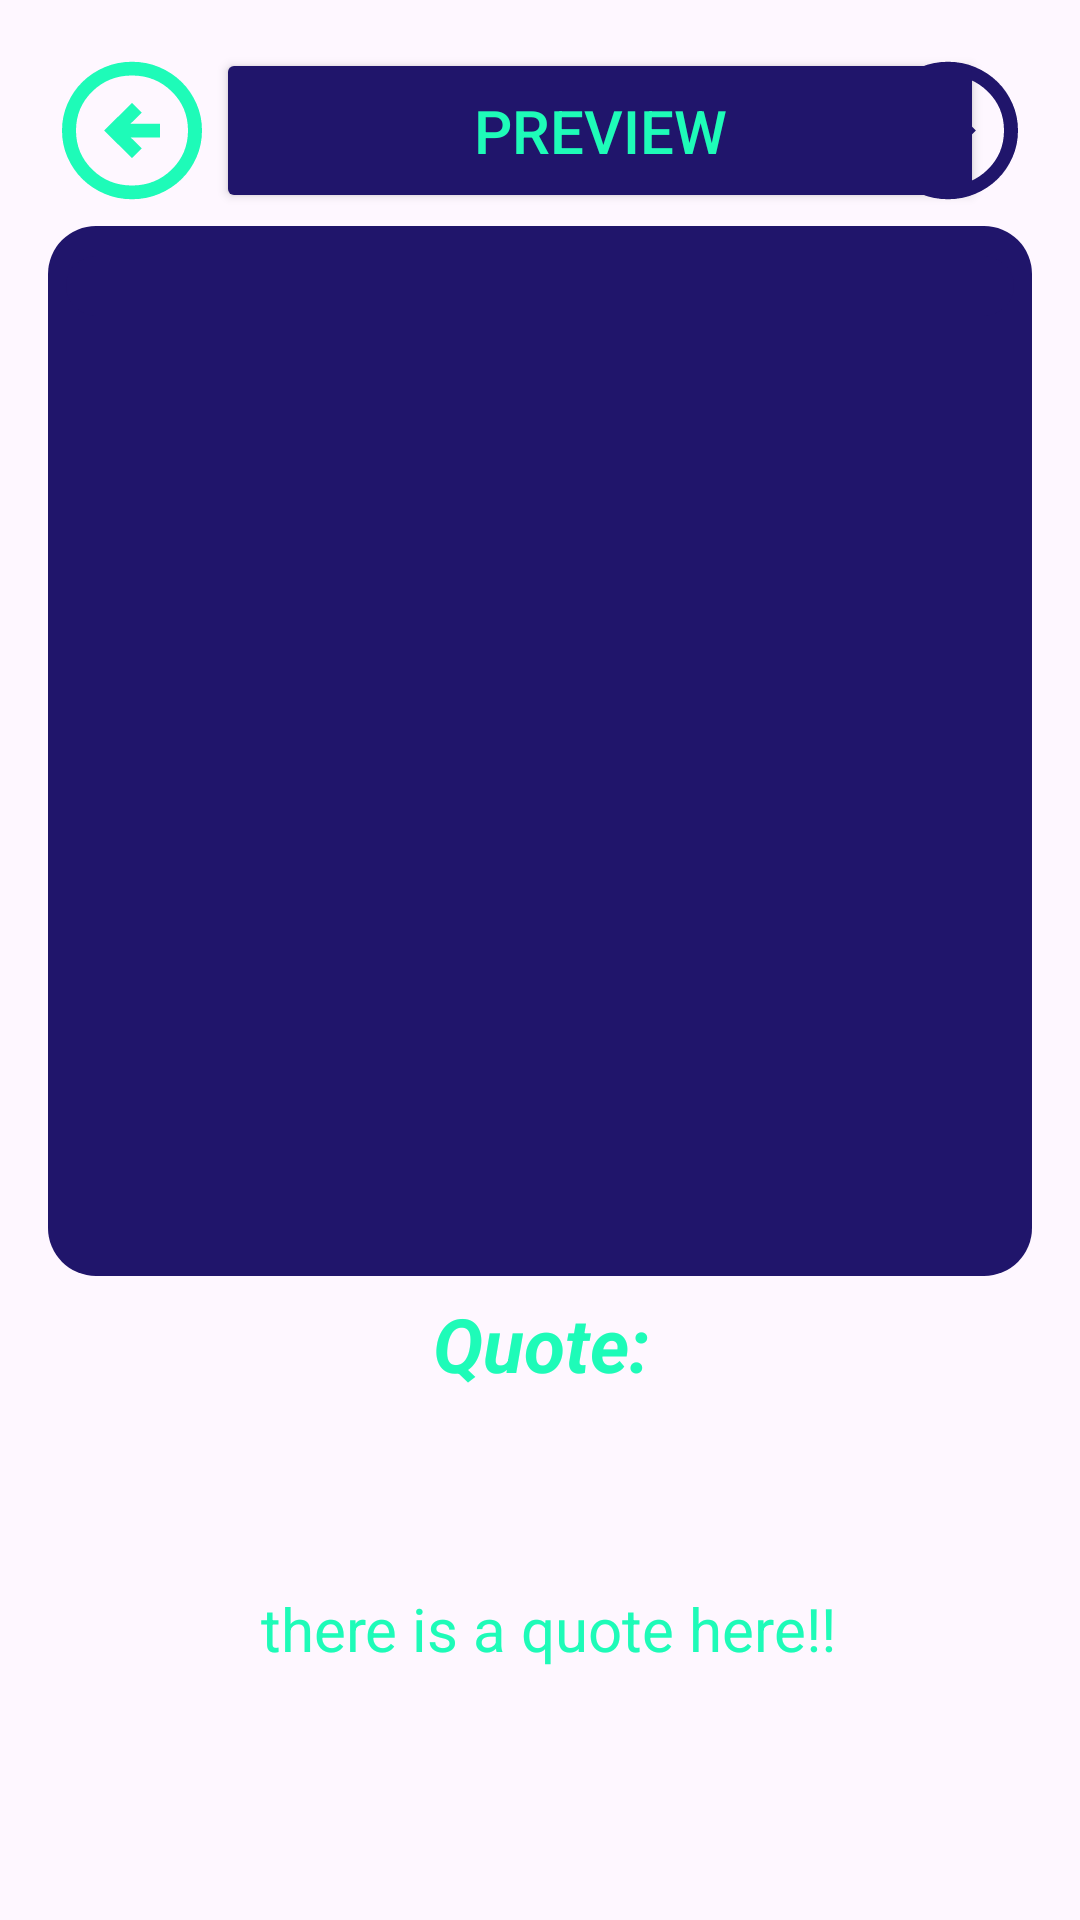

Here is an Android app screen rendered from its layout file. Give the layout XML and the strings, colors and styles it references.
<!-- AndroidManifest.xml: application theme Theme.MyTestApplication2 -->
<!-- res/layout/fragment_main_screen.xml -->
<?xml version="1.0" encoding="utf-8"?>
<androidx.constraintlayout.widget.ConstraintLayout
        xmlns:android="http://schemas.android.com/apk/res/android"
        xmlns:app="http://schemas.android.com/apk/res-auto"
        xmlns:tools="http://schemas.android.com/tools"
        android:layout_width="match_parent"
        android:layout_height="match_parent"
        android:padding="16dp"
        tools:context=".ui.fragments.mainScreen.MainScreenFragment">

    

    <Button
            android:id="@+id/btnToggleRight"
            android:layout_width="56dp"
            android:background="@drawable/arrowright"
            android:backgroundTint="@color/habits_blue"
            android:layout_height="55dp"
            app:layout_constraintEnd_toEndOf="parent"
            app:layout_constraintStart_toStartOf="parent"
            app:layout_constraintTop_toTopOf="parent"
            app:layout_constraintHorizontal_bias="1.0"
            android:contentDescription="@string/toggle_rightBtn"/>

    <Button
            android:id="@+id/btnToggleLeft"
            android:layout_width="56dp"
            android:layout_height="55dp"
            android:background="@drawable/arrowleft"
            android:backgroundTint="@color/habits_green"
            app:layout_constraintEnd_toEndOf="parent"
            app:layout_constraintStart_toStartOf="parent"
            app:layout_constraintTop_toTopOf="parent"
            app:layout_constraintBottom_toTopOf="@+id/scrollView3"
            app:layout_constraintHorizontal_bias="0.0"
            app:layout_constraintVertical_bias="0.0"
            android:contentDescription="@string/toggle_leftBtn"/>

    

    


    <ScrollView
            android:layout_width="match_parent"
            android:layout_height="350dp"
            android:contentDescription="@string/scroll_view_for_preview_panel"
            app:layout_constraintTop_toBottomOf="@+id/btnToggleRight"
            app:layout_constraintBottom_toBottomOf="parent"
            app:layout_constraintStart_toStartOf="parent"
            app:layout_constraintEnd_toEndOf="parent"
            app:layout_constraintHorizontal_bias="1.0"
            app:layout_constraintVertical_bias="0.022"
            android:background="@drawable/preview_panel_background"
            android:id="@+id/scrollView3">

        
        <FrameLayout
                android:id="@+id/fragment_container"
                android:layout_width="match_parent"
                android:layout_height="wrap_content"
                android:background="@drawable/preview_panel_background"/>


    </ScrollView>

    <ImageView
            android:src="@drawable/quote_box_background"
            android:layout_width="400dp"
            android:layout_height="240dp"
            android:padding="8dp"
            android:id="@+id/imageView"
            app:layout_constraintTop_toBottomOf="@+id/scrollView3"
            app:layout_constraintBottom_toBottomOf="@+id/quoteBox"
            app:layout_constraintEnd_toEndOf="parent"
            app:layout_constraintStart_toStartOf="parent"
            app:layout_constraintVertical_bias="0.0"/>

    <TextView
            android:text="@string/quote_header_box"
            android:textAlignment="center"
            android:textStyle="bold|italic"
            android:textSize="25sp"
            android:layout_width="360dp"
            android:layout_height="200dp"
            android:id="@+id/quoteBox"
            android:layout_margin="6dp"
            android:textColor="@color/habits_green"
            app:layout_constraintEnd_toEndOf="parent"
            app:layout_constraintStart_toStartOf="parent"
            app:layout_constraintTop_toBottomOf="@+id/scrollView3"
            android:layout_marginTop="20dp"
            app:layout_constraintBottom_toBottomOf="parent"
            app:layout_constraintVertical_bias="0.026"/>




    <TextView
            android:text="@string/quote_text_box"
            android:layout_width="361dp"
            android:layout_height="170dp"
            android:id="@+id/quote_text"
            android:gravity="center"
            android:textSize="20sp"
            android:textColor="@color/habits_green"
            app:layout_constraintTop_toTopOf="@+id/quoteBox"
            android:layout_marginTop="66dp"
            app:layout_constraintBottom_toBottomOf="@+id/quoteBox"
            android:layout_marginBottom="65dp"
            android:layout_marginEnd="197dp"
            app:layout_constraintEnd_toEndOf="@+id/quoteBox"
            app:layout_constraintStart_toStartOf="@+id/quoteBox"
            android:layout_marginStart="112dp"
            app:layout_constraintHorizontal_bias="0.355"
            app:layout_constraintVertical_bias="0.389"/>


    <ImageView
            android:src="@drawable/banner_box_background"
            android:layout_width="400dp"
            android:layout_height="90dp"
            android:id="@+id/imageView2"
            app:layout_constraintTop_toBottomOf="@+id/imageView"
            app:layout_constraintBottom_toBottomOf="parent"
            app:layout_constraintEnd_toEndOf="parent"
            app:layout_constraintStart_toStartOf="parent"
            app:layout_constraintVertical_bias="0.152"/>

    <TextView
            android:text="@string/app_name"
            android:textAlignment="center"
            android:gravity="center"
            android:textSize="50sp"
            android:layout_width="380dp"
            android:layout_height="60dp"
            android:id="@+id/textView3"
            android:layout_margin="6dp"
            android:textColor="@color/habits_green"
            app:layout_constraintEnd_toEndOf="parent"
            app:layout_constraintStart_toStartOf="parent"
            app:layout_constraintTop_toBottomOf="@+id/quoteBox"
            app:layout_constraintBottom_toBottomOf="parent"
            app:layout_constraintVertical_bias="0.361"
            app:layout_constraintWidth_percent="1.0"
            app:layout_constraintHeight_percent="0.1"/>

    <Button
            android:text="@string/preview_panel"
            android:textColor="@color/habits_green"
            android:backgroundTint="@color/habits_blue"
            android:layout_width="256dp"
            android:layout_height="55dp"
            android:textSize="20sp"
            android:id="@+id/preview_panel_btn"
            app:layout_constraintTop_toTopOf="parent"
            app:layout_constraintBottom_toTopOf="@+id/scrollView3"
            app:layout_constraintEnd_toStartOf="@+id/btnToggleRight"
            app:layout_constraintStart_toEndOf="@+id/btnToggleLeft"
            app:layout_constraintVertical_bias="0.0"
            app:layout_constraintHorizontal_bias="0.0"/>


    <ImageView
            android:src="@drawable/arrow_downward"
            android:layout_width="38dp"
            android:layout_height="28dp"
            android:id="@+id/imageView4"
            app:layout_constraintTop_toTopOf="parent"
            app:layout_constraintBottom_toBottomOf="@+id/btnToggleRight"
            app:layout_constraintEnd_toEndOf="@+id/preview_panel_btn"
            app:layout_constraintStart_toEndOf="@+id/btnToggleLeft"
            app:layout_constraintHorizontal_bias="0.825"
            app:layout_constraintVertical_bias="0.555"/>


</androidx.constraintlayout.widget.ConstraintLayout>
<!-- resources referenced by this layout -->
<resources>
  <color name="habits_blue">#20156B</color>
  <color name="habits_green">#1EFBB8</color>
  <!-- drawable arrow_downward: png bitmap (drawable, 786 bytes) -->
  <!-- drawable arrowleft (drawable) -->
  <vector xmlns:android="http://schemas.android.com/apk/res/android"
      android:width="24dp"
      android:height="24dp"
      android:viewportWidth="960"
      android:viewportHeight="960">
    <path
        android:pathData="m480,640 l56,-56 -64,-64h168v-80L472,440l64,-64 -56,-56 -160,160 160,160ZM480,880q-83,0 -156,-31.5T197,763q-54,-54 -85.5,-127T80,480q0,-83 31.5,-156T197,197q54,-54 127,-85.5T480,80q83,0 156,31.5T763,197q54,54 85.5,127T880,480q0,83 -31.5,156T763,763q-54,54 -127,85.5T480,880ZM480,800q134,0 227,-93t93,-227q0,-134 -93,-227t-227,-93q-134,0 -227,93t-93,227q0,134 93,227t227,93ZM480,480Z"
        android:fillColor="@color/habits_blue"/>
  </vector>
  <!-- drawable arrowright (drawable) -->
  <vector xmlns:android="http://schemas.android.com/apk/res/android"
      android:width="24dp"
      android:height="24dp"
      android:viewportWidth="960"
      android:viewportHeight="960">
    <path
        android:pathData="m480,640 l160,-160 -160,-160 -56,56 64,64L320,440v80h168l-64,64 56,56ZM480,880q-83,0 -156,-31.5T197,763q-54,-54 -85.5,-127T80,480q0,-83 31.5,-156T197,197q54,-54 127,-85.5T480,80q83,0 156,31.5T763,197q54,54 85.5,127T880,480q0,83 -31.5,156T763,763q-54,54 -127,85.5T480,880ZM480,800q134,0 227,-93t93,-227q0,-134 -93,-227t-227,-93q-134,0 -227,93t-93,227q0,134 93,227t227,93ZM480,480Z"
        android:fillColor="@color/habits_blue"/>
  </vector>
  <!-- drawable banner_box_background (drawable) -->
  <shape xmlns:android="http://schemas.android.com/apk/res/android">
    <solid android:color="@color/habits_blue"/>
    <corners android:radius="20dp"/>
    <padding
            android:left="6dp"
            android:top="10dp"
            android:right="6dp"
            android:bottom="10dp" />
  </shape>
  <!-- drawable preview_panel_background (drawable) -->
  <shape xmlns:android="http://schemas.android.com/apk/res/android">
    <solid android:color="@color/habits_blue"/>
    <corners android:radius="16dp"/>
    <padding
            android:left="6dp"
            android:top="10dp"
            android:right="6dp"
            android:bottom="10dp" />
  </shape>
  <string name="app_name">Habitz</string>
  <string name="preview_panel">Preview</string>
      //preview panel btn text
  <string name="quote_header_box">Quote:</string>
  <string name="quote_text_box">there is a quote here!!</string>
  <string name="scroll_view_for_preview_panel">Preview Panel ScrollView</string>
      // main screen buttons
  <string name="toggle_leftBtn">toggle_Left</string>
  <string name="toggle_rightBtn">toggle_right</string>
  <style name="Theme.MyTestApplication2" parent="Base.Theme.MyTestApplication2" />
  <style name="Base.Theme.MyTestApplication2" parent="Theme.Material3.DayNight.NoActionBar">
          
          
      </style>
</resources>
